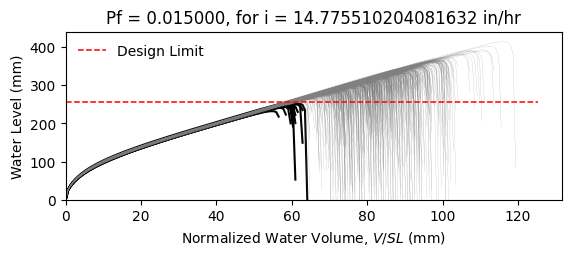

Source data for this figure (header and first rows):
W8X24, L = 360.0 in, slope = 0.020833333333333332 in/in, dead load = 6.944444444444444e-05 kip/in…
zwlim AISC Appendix 2, zwlim DAMP, zwlim Proposed for ASCE 7, zwlim Neglect Ponding, dhnom Denver, dhnom New York, dhnom New Orleans, dh Denver, dh New York, dh New Orleans, dmax
9.746, 8.072, 8.272, 11.36, 1.087, 1.087, 1.087, 3.046, 3.046, 3.046, 12.86, Safe, 
9.746, 8.072, 8.272, 11.36, 1.087, 1.087, 1.087, 3.046, 3.046, 3.046, 11.43, Safe, 
9.746, 8.072, 8.272, 11.36, 1.087, 1.087, 1.087, 3.046, 3.046, 3.046, 11.13, Safe, 
9.746, 8.072, 8.272, 11.36, 1.087, 1.087, 1.087, 3.046, 3.046, 3.046, 13.03, Safe, 
9.746, 8.072, 8.272, 11.36, 1.087, 1.087, 1.087, 3.046, 3.046, 3.046, 10.66, Safe, 
9.746, 8.072, 8.272, 11.36, 1.087, 1.087, 1.087, 3.046, 3.046, 3.046, 15.85, Safe, 
9.746, 8.072, 8.272, 11.36, 1.087, 1.087, 1.087, 3.046, 3.046, 3.046, 12.09, Safe, 
9.746, 8.072, 8.272, 11.36, 1.087, 1.087, 1.087, 3.046, 3.046, 3.046, 10.99, Safe, 
9.746, 8.072, 8.272, 11.36, 1.087, 1.087, 1.087, 3.046, 3.046, 3.046, 12.62, Safe, 
9.746, 8.072, 8.272, 11.36, 1.087, 1.087, 1.087, 3.046, 3.046, 3.046, 11.85, Safe, 
9.746, 8.072, 8.272, 11.36, 1.087, 1.087, 1.087, 3.046, 3.046, 3.046, 10.34, Safe, 
9.746, 8.072, 8.272, 11.36, 1.087, 1.087, 1.087, 3.046, 3.046, 3.046, 10.08, Safe, 
9.746, 8.072, 8.272, 11.36, 1.087, 1.087, 1.087, 3.046, 3.046, 3.046, 12.88, Safe, 
9.746, 8.072, 8.272, 11.36, 1.087, 1.087, 1.087, 3.046, 3.046, 3.046, 11.24, Safe, 
9.746, 8.072, 8.272, 11.36, 1.087, 1.087, 1.087, 3.046, 3.046, 3.046, 12.88, Safe, 
9.746, 8.072, 8.272, 11.36, 1.087, 1.087, 1.087, 3.046, 3.046, 3.046, 11.79, Safe, 
9.746, 8.072, 8.272, 11.36, 1.087, 1.087, 1.087, 3.046, 3.046, 3.046, 12.21, Safe, 
9.746, 8.072, 8.272, 11.36, 1.087, 1.087, 1.087, 3.046, 3.046, 3.046, 13.38, Safe, 
9.746, 8.072, 8.272, 11.36, 1.087, 1.087, 1.087, 3.046, 3.046, 3.046, 10.96, Safe, 
9.746, 8.072, 8.272, 11.36, 1.087, 1.087, 1.087, 3.046, 3.046, 3.046, 11.63, Safe, 
9.746, 8.072, 8.272, 11.36, 1.087, 1.087, 1.087, 3.046, 3.046, 3.046, 10.86, Safe, 
9.746, 8.072, 8.272, 11.36, 1.087, 1.087, 1.087, 3.046, 3.046, 3.046, 12.85, Safe, 
9.746, 8.072, 8.272, 11.36, 1.087, 1.087, 1.087, 3.046, 3.046, 3.046, 13.04, Safe, 
9.746, 8.072, 8.272, 11.36, 1.087, 1.087, 1.087, 3.046, 3.046, 3.046, 11.96, Safe, 
9.746, 8.072, 8.272, 11.36, 1.087, 1.087, 1.087, 3.046, 3.046, 3.046, 11.56, Safe, 
9.746, 8.072, 8.272, 11.36, 1.087, 1.087, 1.087, 3.046, 3.046, 3.046, 10.24, Safe, 
9.746, 8.072, 8.272, 11.36, 1.087, 1.087, 1.087, 3.046, 3.046, 3.046, 12.67, Safe, 
9.746, 8.072, 8.272, 11.36, 1.087, 1.087, 1.087, 3.046, 3.046, 3.046, 12.2, Safe, 
9.746, 8.072, 8.272, 11.36, 1.087, 1.087, 1.087, 3.046, 3.046, 3.046, 11.07, Safe, 
9.746, 8.072, 8.272, 11.36, 1.087, 1.087, 1.087, 3.046, 3.046, 3.046, 13.62, Safe, 
9.746, 8.072, 8.272, 11.36, 1.087, 1.087, 1.087, 3.046, 3.046, 3.046, 12.39, Safe, 
9.746, 8.072, 8.272, 11.36, 1.087, 1.087, 1.087, 3.046, 3.046, 3.046, 12.48, Safe, 
9.746, 8.072, 8.272, 11.36, 1.087, 1.087, 1.087, 3.046, 3.046, 3.046, 11.37, Safe, 
9.746, 8.072, 8.272, 11.36, 1.087, 1.087, 1.087, 3.046, 3.046, 3.046, 13.42, Safe, 
9.746, 8.072, 8.272, 11.36, 1.087, 1.087, 1.087, 3.046, 3.046, 3.046, 12.74, Safe, 
9.746, 8.072, 8.272, 11.36, 1.087, 1.087, 1.087, 3.046, 3.046, 3.046, 10.99, Safe, 
9.746, 8.072, 8.272, 11.36, 1.087, 1.087, 1.087, 3.046, 3.046, 3.046, 12.3, Safe, 
9.746, 8.072, 8.272, 11.36, 1.087, 1.087, 1.087, 3.046, 3.046, 3.046, 12.63, Safe, 
9.746, 8.072, 8.272, 11.36, 1.087, 1.087, 1.087, 3.046, 3.046, 3.046, 13.14, Safe, 
9.746, 8.072, 8.272, 11.36, 1.087, 1.087, 1.087, 3.046, 3.046, 3.046, 10.48, Safe, 
9.746, 8.072, 8.272, 11.36, 1.087, 1.087, 1.087, 3.046, 3.046, 3.046, 13.6, Safe, 
9.746, 8.072, 8.272, 11.36, 1.087, 1.087, 1.087, 3.046, 3.046, 3.046, 11.48, Safe, 
9.746, 8.072, 8.272, 11.36, 1.087, 1.087, 1.087, 3.046, 3.046, 3.046, 11.82, Safe, 
9.746, 8.072, 8.272, 11.36, 1.087, 1.087, 1.087, 3.046, 3.046, 3.046, 11.79, Safe, 
9.746, 8.072, 8.272, 11.36, 1.087, 1.087, 1.087, 3.046, 3.046, 3.046, 13.12, Safe, 
9.746, 8.072, 8.272, 11.36, 1.087, 1.087, 1.087, 3.046, 3.046, 3.046, 10.47, Safe, 
9.746, 8.072, 8.272, 11.36, 1.087, 1.087, 1.087, 3.046, 3.046, 3.046, 12.11, Safe, 
9.746, 8.072, 8.272, 11.36, 1.087, 1.087, 1.087, 3.046, 3.046, 3.046, 11.2, Safe, 
9.746, 8.072, 8.272, 11.36, 1.087, 1.087, 1.087, 3.046, 3.046, 3.046, 12.1, Safe, 
9.746, 8.072, 8.272, 11.36, 1.087, 1.087, 1.087, 3.046, 3.046, 3.046, 11.06, Safe, 
9.746, 8.072, 8.272, 11.36, 1.087, 1.087, 1.087, 3.046, 3.046, 3.046, 12.83, Safe, 
9.746, 8.072, 8.272, 11.36, 1.087, 1.087, 1.087, 3.046, 3.046, 3.046, 9.802, Fail, 
9.746, 8.072, 8.272, 11.36, 1.087, 1.087, 1.087, 3.046, 3.046, 3.046, 12.22, Safe, 
9.746, 8.072, 8.272, 11.36, 1.087, 1.087, 1.087, 3.046, 3.046, 3.046, 11.33, Safe, 
9.746, 8.072, 8.272, 11.36, 1.087, 1.087, 1.087, 3.046, 3.046, 3.046, 13.75, Safe, 
9.746, 8.072, 8.272, 11.36, 1.087, 1.087, 1.087, 3.046, 3.046, 3.046, 11.11, Safe, 
9.746, 8.072, 8.272, 11.36, 1.087, 1.087, 1.087, 3.046, 3.046, 3.046, 11.8, Safe, 
9.746, 8.072, 8.272, 11.36, 1.087, 1.087, 1.087, 3.046, 3.046, 3.046, 11.16, Safe, 
9.746, 8.072, 8.272, 11.36, 1.087, 1.087, 1.087, 3.046, 3.046, 3.046, 10.37, Safe, 
... 942 more rows
